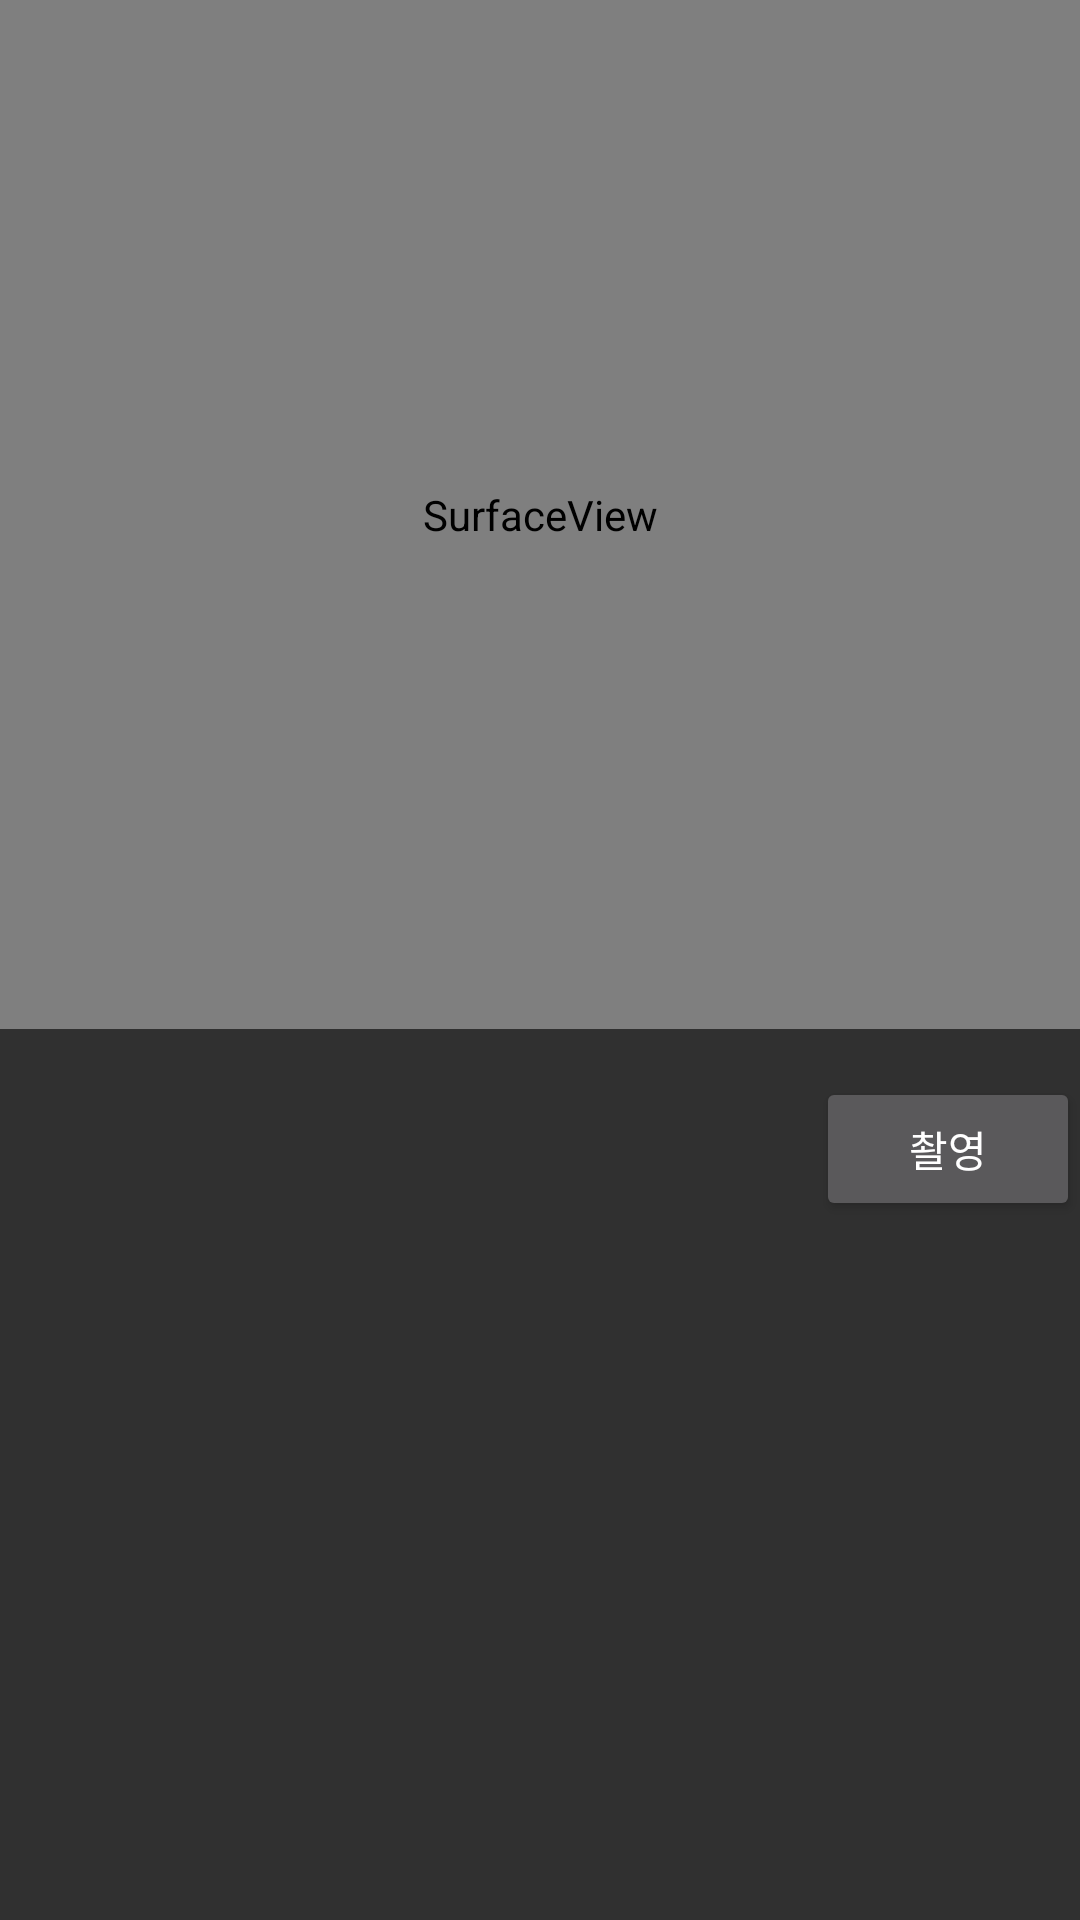

Android layout source for this screen:
<!-- AndroidManifest.xml: application theme Notitle -->
<!-- res/layout/activity_remote.xml -->
<?xml version="1.0" encoding="utf-8"?>
<RelativeLayout xmlns:android="http://schemas.android.com/apk/res/android"
    xmlns:app="http://schemas.android.com/apk/res-auto"
    xmlns:tools="http://schemas.android.com/tools"
    android:layout_width="match_parent"
    android:layout_height="match_parent"
    tools:context="com.minee9351gmail.test1.activity.RemoteActivity">

    <SurfaceView
        android:id="@+id/surfaceView2"
        android:layout_width="match_parent"
        android:layout_height="343dp" />

    <Button
        android:id="@+id/btn_send"
        android:layout_width="wrap_content"
        android:layout_height="wrap_content"
        android:layout_marginTop="16dp"
        android:text="촬영"
        android:layout_below="@+id/surfaceView2"
        android:layout_alignParentRight="true"
        android:layout_alignParentEnd="true" />


</RelativeLayout>
<!-- resources referenced by this layout -->
<resources>
  <style name="Notitle" parent="Theme.AppCompat.NoActionBar">
          <item name="windowActionBar">true</item>
          <item name="windowNoTitle">true</item>
      </style>
</resources>
